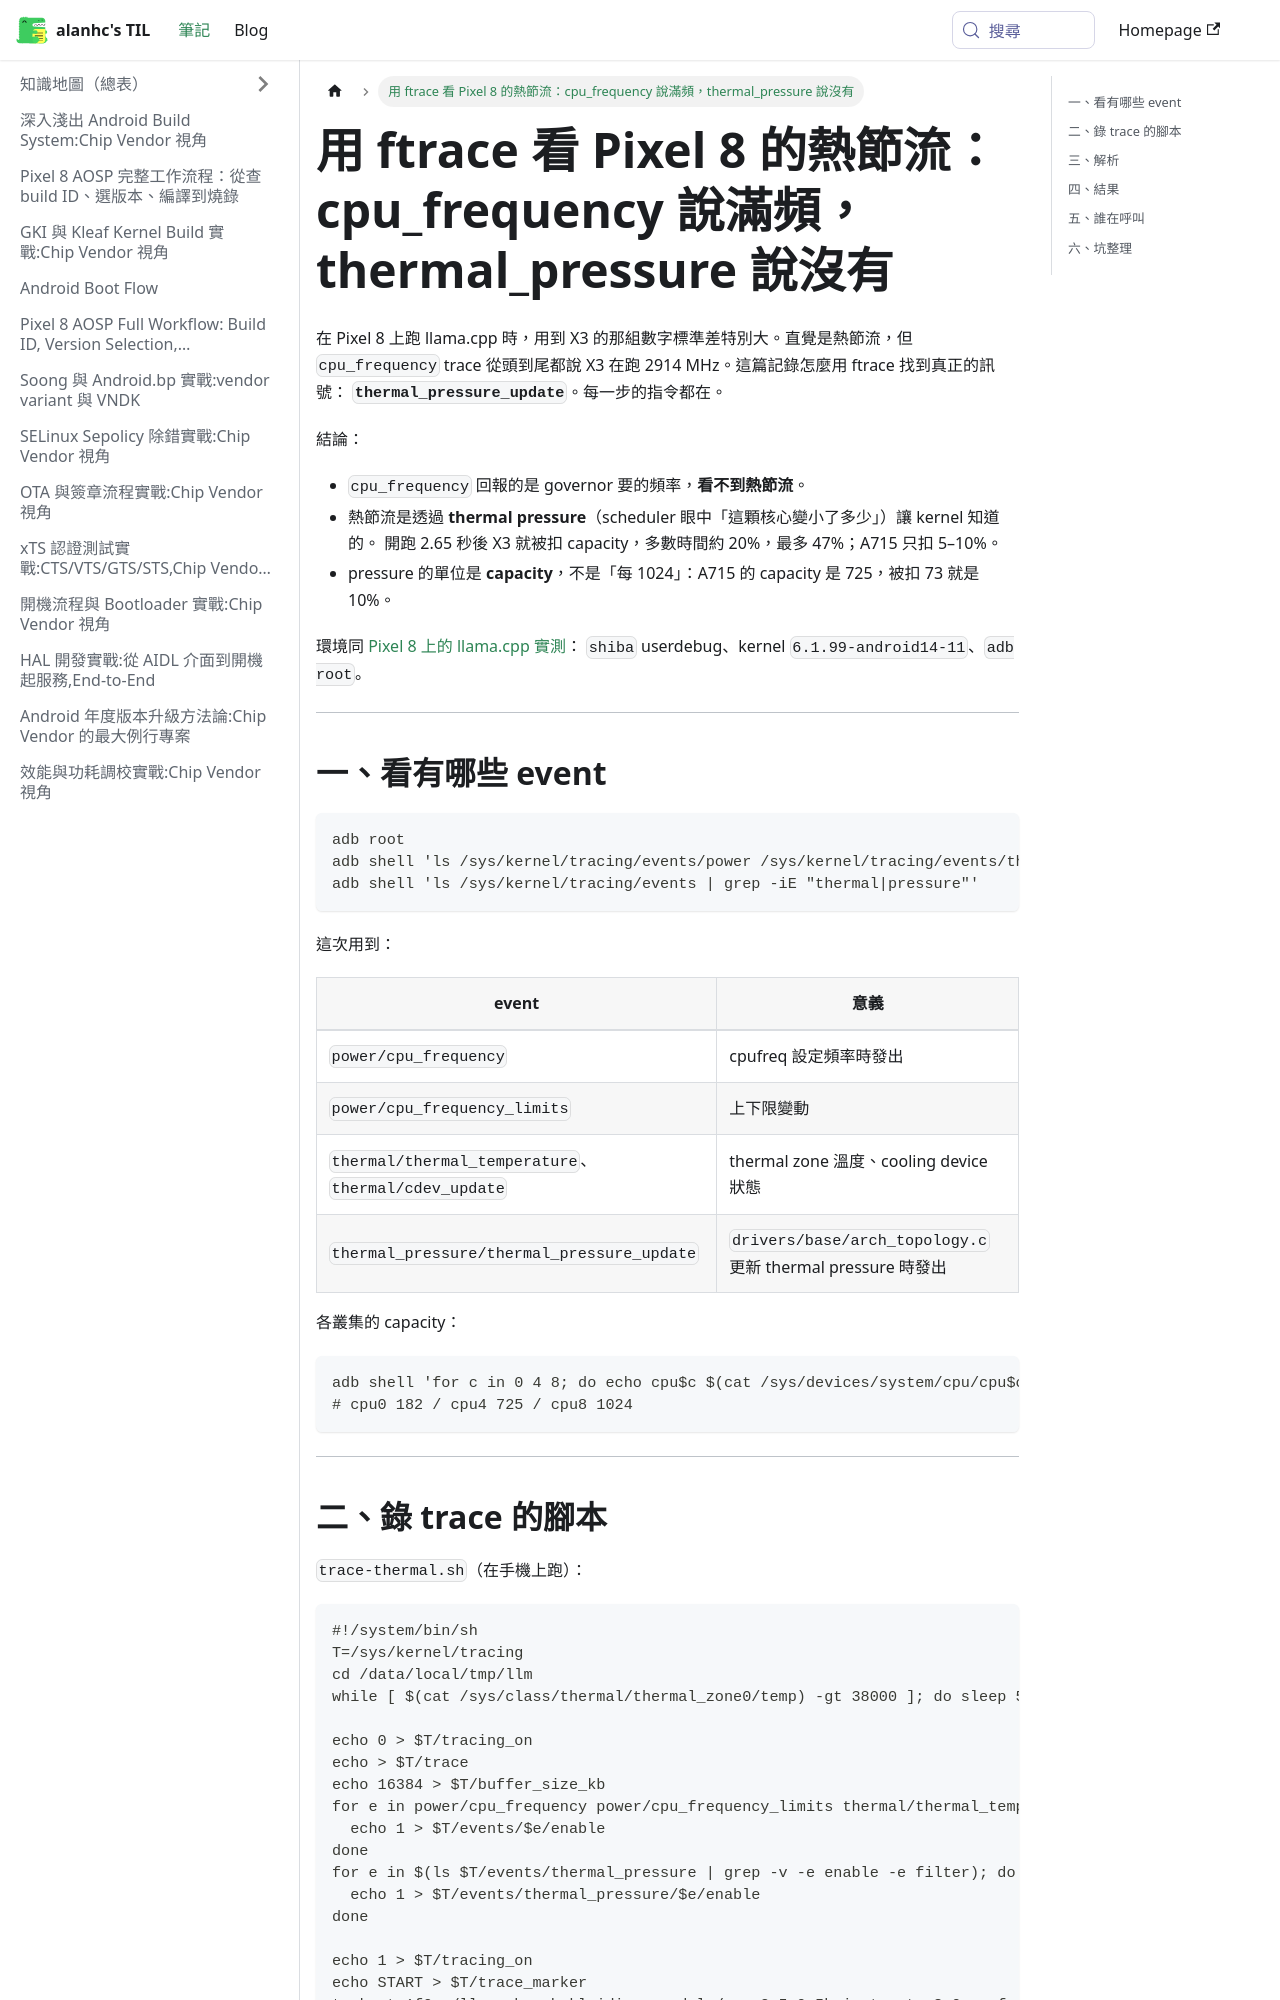

repository: alanhc/til · page: docs/pixel8-ftrace-thermal-pressure.html · generator: docusaurus

# 用 ftrace 看 Pixel 8 的熱節流：cpu_frequency 說滿頻，thermal_pressure 說沒有

在 Pixel 8 上跑 llama.cpp 時，用到 X3 的那組數字標準差特別大。直覺是熱節流，但 `cpu_frequency`
trace 從頭到尾都說 X3 在跑 2914 MHz。這篇記錄怎麼用 ftrace 找到真正的訊號：
**`thermal_pressure_update`**。每一步的指令都在。

結論：

- `cpu_frequency` 回報的是 governor 要的頻率，**看不到熱節流**。
- 熱節流是透過 **thermal pressure**（scheduler 眼中「這顆核心變小了多少」）讓 kernel 知道的。
  開跑 2.65 秒後 X3 就被扣 capacity，多數時間約 20%，最多 47%；A715 只扣 5–10%。
- pressure 的單位是 **capacity**，不是「每 1024」：A715 的 capacity 是 725，被扣 73 就是 10%。

環境同 [Pixel 8 上的 llama.cpp 實測](llama-cpp-pixel8-neon-sve-kleidiai.md)：
`shiba` userdebug、kernel `6.1.99-android14-11`、`adb root`。

---

## 一、看有哪些 event

```bash
adb root
adb shell 'ls /sys/kernel/tracing/events/power /sys/kernel/tracing/events/thermal'
adb shell 'ls /sys/kernel/tracing/events | grep -iE "thermal|pressure"'
```

這次用到：

| event | 意義 |
|---|---|
| `power/cpu_frequency` | cpufreq 設定頻率時發出 |
| `power/cpu_frequency_limits` | 上下限變動 |
| `thermal/thermal_temperature`、`thermal/cdev_update` | thermal zone 溫度、cooling device 狀態 |
| `thermal_pressure/thermal_pressure_update` | `drivers/base/arch_topology.c` 更新 thermal pressure 時發出 |

各叢集的 capacity：

```bash
adb shell 'for c in 0 4 8; do echo cpu$c $(cat /sys/devices/system/cpu/cpu$c/cpu_capacity); done'
# cpu0 182 / cpu4 725 / cpu8 1024
```

---
